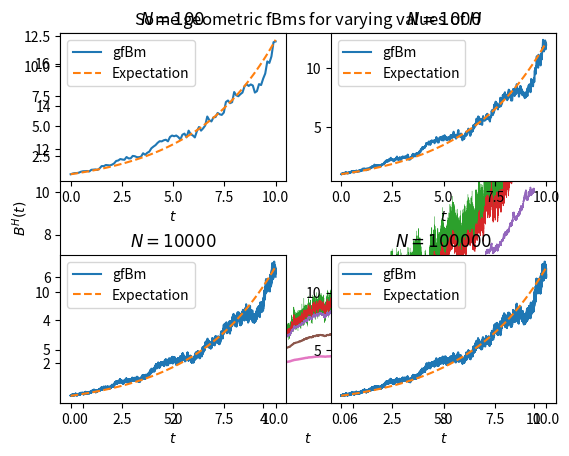

Here is the Python script that generated this plot:
"""
This code generates samples of the gfBm and plots them in several ways.
"""

import numpy as np
import matplotlib.pyplot as plt


## Functions to sample fBm
"""
These funcions generates sample paths of the fBm as discussed in Appendix A.
"""

# Autocorrelation function of increments of fBm of size dt 
def fBm_autocov(n,H,dt):
    return(0.5*dt**(2*H)*(abs(n+1)**(2*H)+abs(n-1)**(2*H)-2*abs(n)**(2*H)))

# Generate circulant embedding vector and obtain diagonal d
def circ_embedding(a):
    atilde=np.concatenate([a,a[len(a)-2:0:-1]])
    d=len(atilde)*np.fft.ifft(atilde)
    return(d)

# Use the diagonal d to generate two samples of fBm increments   
def fBm_increments(d,N):
    K=len(d)
    xi=np.random.normal(size=K)+np.random.normal(size=K)*1j
    Z=(np.fft.fft(np.sqrt(d)*xi)/np.sqrt(K))[0:N]
    return(np.real(Z),np.imag(Z))  

# Generate sample of fBm of N steps with step size dt
def fBm_sample(H,N,dt):
    a=fBm_autocov(np.arange(N),H,dt)
    d=circ_embedding(a)
    I1,I2=fBm_increments(d,N)  
    B1=np.cumsum(I1)
    B2=np.cumsum(I2)  
    return(np.concatenate(([0],B1)),np.concatenate(([0],B2)))

# Generate sample of gfBm of N steps with step size dt   
def gfBm_sample(H,N,dt,alpha,beta,x0):
    B1,B2=fBm_sample(H,N,dt)    
    t=np.linspace(0,T,N+1)
    X1=x0*np.exp(alpha*t-1/2*beta**2*t**(2*H)+beta*B1)
    X2=x0*np.exp(alpha*t-1/2*beta**2*t**(2*H)+beta*B2)
    return(X1,X2)


## Plot two samples of the gfBm   
""" 
This part plots two sample paths of the geometric fBm.
"""

# Set parameters
H=0.75
N=10**6             # Amount of steps
T=1                 # Final time            
dt=T/N              # Calculate step size

alpha=1
beta=1
x0=1                # Initial value
        
# Generate samples        
X,Y=gfBm_sample(H,N,dt,alpha,beta,x0)

# Plot samples
t=np.linspace(0,T,N+1)
plt.plot(t,X)
plt.plot(t,Y)
plt.xlabel('$t$')
plt.ylabel('$B^H(t)$')
plt.title('Two geometric fBms, $H={}$'.format(H))
plt.show()


## Plot for several values of H (single plot, common random numbers)
"""
This part plots a sample path of the geometric fBm for several values of H.
All paths are in the same figure.
The paths are generated using common random numbers.
"""

# List of H values
H=np.array([0.1,0.25,0.5,0.75,0.9])

# Set parameters
N=10**5            # Amount of steps
T=10                 # Final time            
dt=T/N              # Calculate step size 

alpha=0.25
beta=0.1
x0=1                # Initial value

# Generate and plot samples
seed=np.random.randint(1000)
t=np.linspace(0,T,N+1)
for i in range (0,len(H)):
    np.random.seed(seed)   # Set seed for common random numbers
    X,Y=gfBm_sample(H[i],N,dt,alpha,beta,x0)
    plt.plot(t,X,label='$H=$ '+str(H[i]),linewidth=2*H[i]) 
plt.xlabel('$t$')
plt.legend()
plt.title('Some geometric fBms for varying values of $H$')
plt.show()    


## Refinement subplots
"""
This part plots refinements of the same gfBm in several subplots.
"""

# Set parameters
H=0.25
N=10**5             # Amount of steps in finest grid
T=10                 # Final time            
dt=T/N              # Calculate step size
refinements=4       # Amount of refinements (needs to be even)    

alpha=0.25
beta=0.1
x0=1                # Initial value

# Generate fBm sample on the finest grid
B=fBm_sample(H,N,dt)[0]

# Plot refinements
for i in range (0,refinements):
    # Get the fBm on the right grid    
    Brefine=B[0:N:10**i]
    
    t=np.linspace(0,T,int(N/10**i))
    X=x0*np.exp(alpha*t-1/2*beta**2*t**(2*H)+beta*Brefine)
    
    # Plot the gfBm
    plt.subplot(int(refinements/2),2,int(refinements-i))
    plt.plot(t,X,label='gfBm')
    plt.plot(t,x0*np.exp(alpha*t),label='Expectation',linestyle='--')
    plt.legend()
    plt.xlabel('$t$')
    plt.title('$N={}$'.format(int(N/10**i)))
plt.subplots_adjust(hspace=0.5)
plt.show()